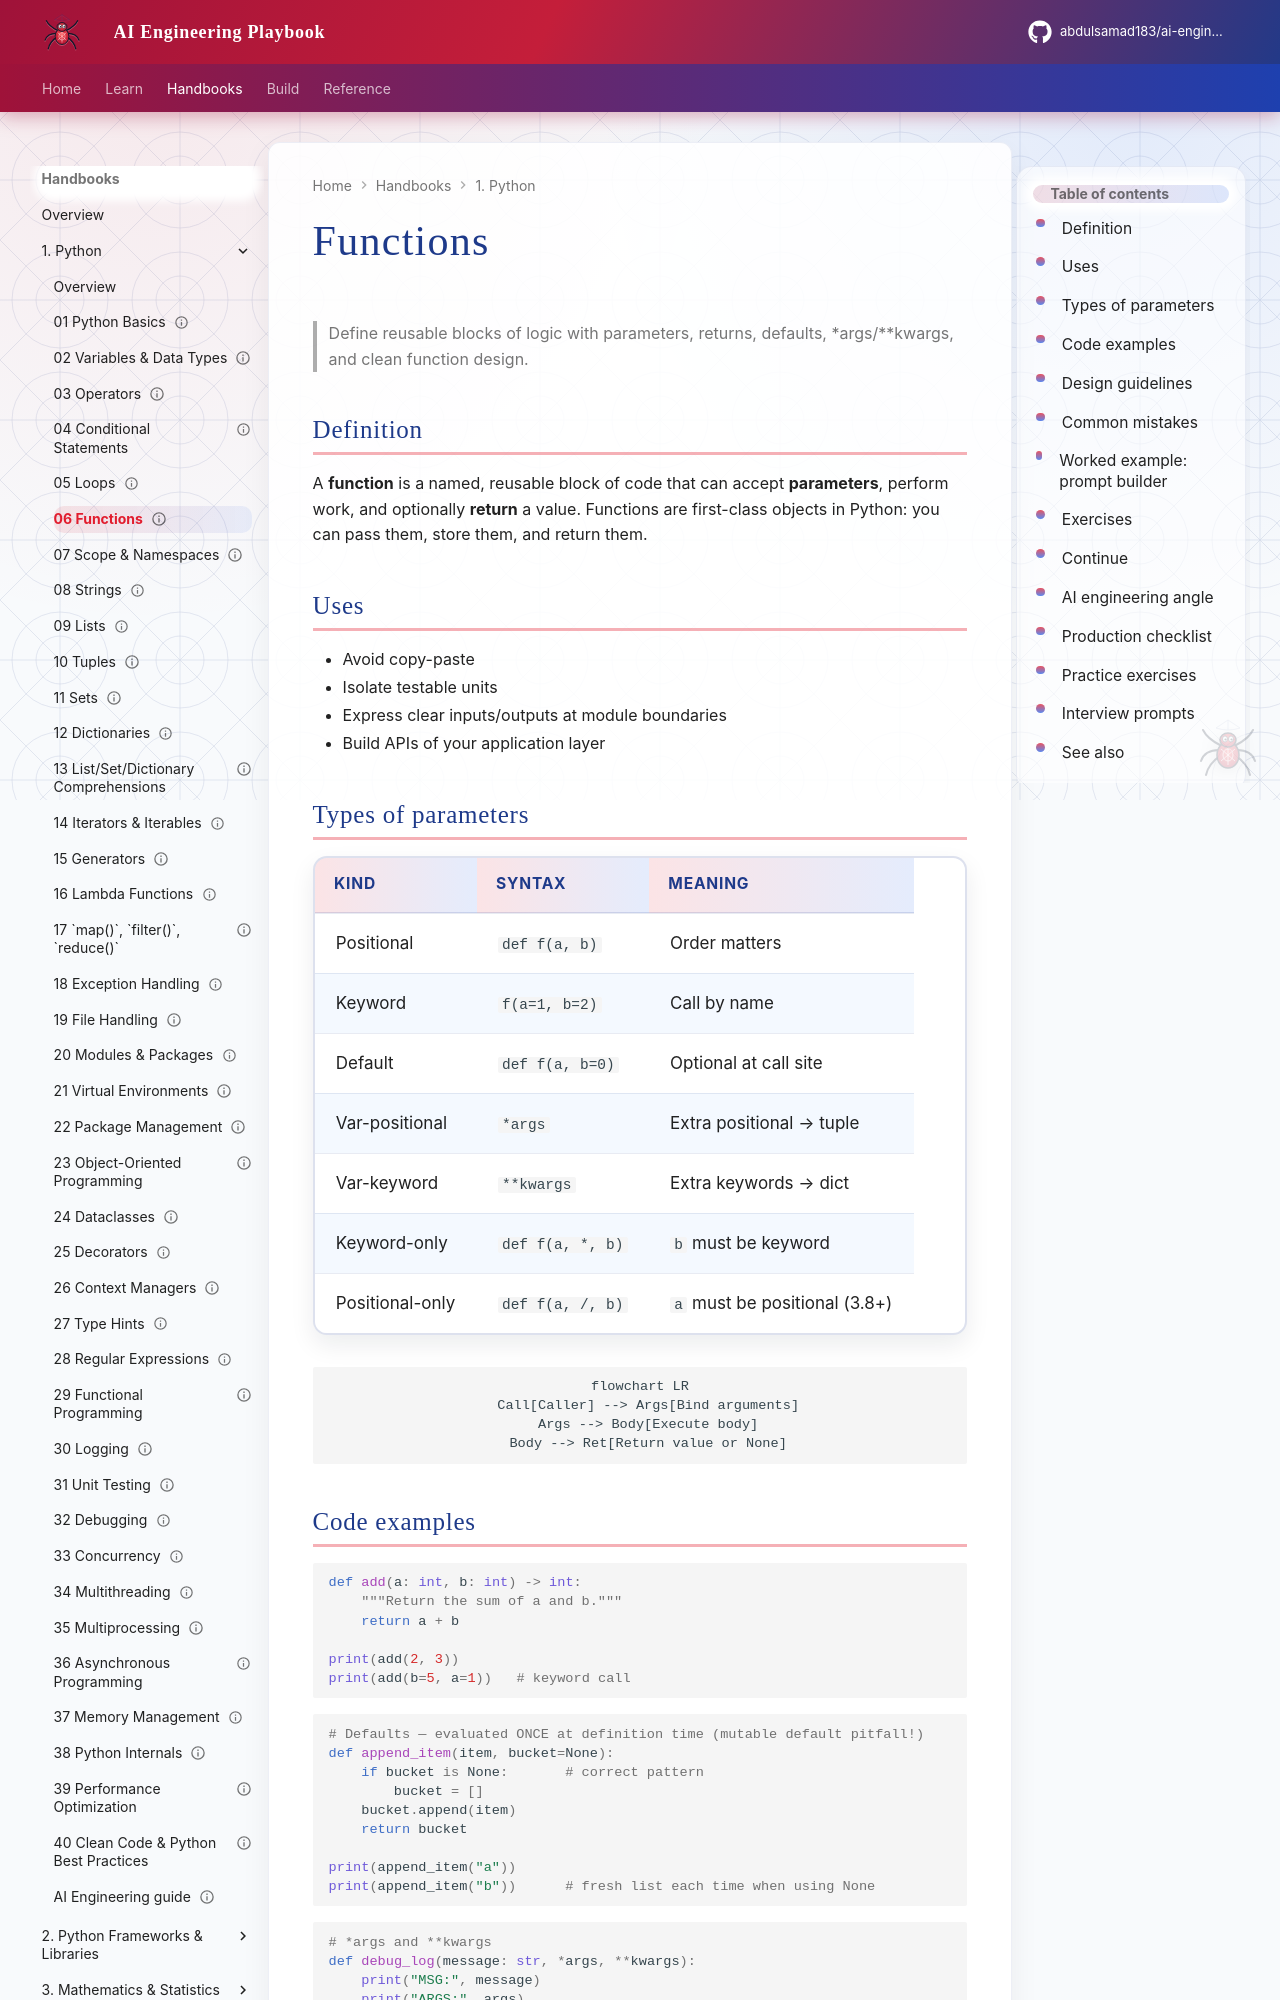

repository: abdulsamad183/ai-engineering-playbook · page: domains/python-engineering/topics/06-functions/index.html · generator: mkdocs

---
title: "Functions"
description: "Define reusable blocks of logic with parameters, returns, defaults, *args/**kwargs, and clean function design."
domain: python-engineering
tags: [python, functions, fundamentals, tutorial]
status: published
created: 2026-08-11
updated: 2026-08-12
version: "1.1"
---

# Functions

> Define reusable blocks of logic with parameters, returns, defaults, *args/**kwargs, and clean function design.

## Definition

A **function** is a named, reusable block of code that can accept **parameters**, perform work, and optionally **return** a value. Functions are first-class objects in Python: you can pass them, store them, and return them.

## Uses

- Avoid copy-paste
- Isolate testable units
- Express clear inputs/outputs at module boundaries
- Build APIs of your application layer

## Types of parameters

| Kind | Syntax | Meaning |
|------|--------|---------|
| Positional | `def f(a, b)` | Order matters |
| Keyword | `f(a=1, b=2)` | Call by name |
| Default | `def f(a, b=0)` | Optional at call site |
| Var-positional | `*args` | Extra positional → tuple |
| Var-keyword | `**kwargs` | Extra keywords → dict |
| Keyword-only | `def f(a, *, b)` | `b` must be keyword |
| Positional-only | `def f(a, /, b)` | `a` must be positional (3.8+) |

```mermaid
flowchart LR
  Call[Caller] --> Args[Bind arguments]
  Args --> Body[Execute body]
  Body --> Ret[Return value or None]
```
